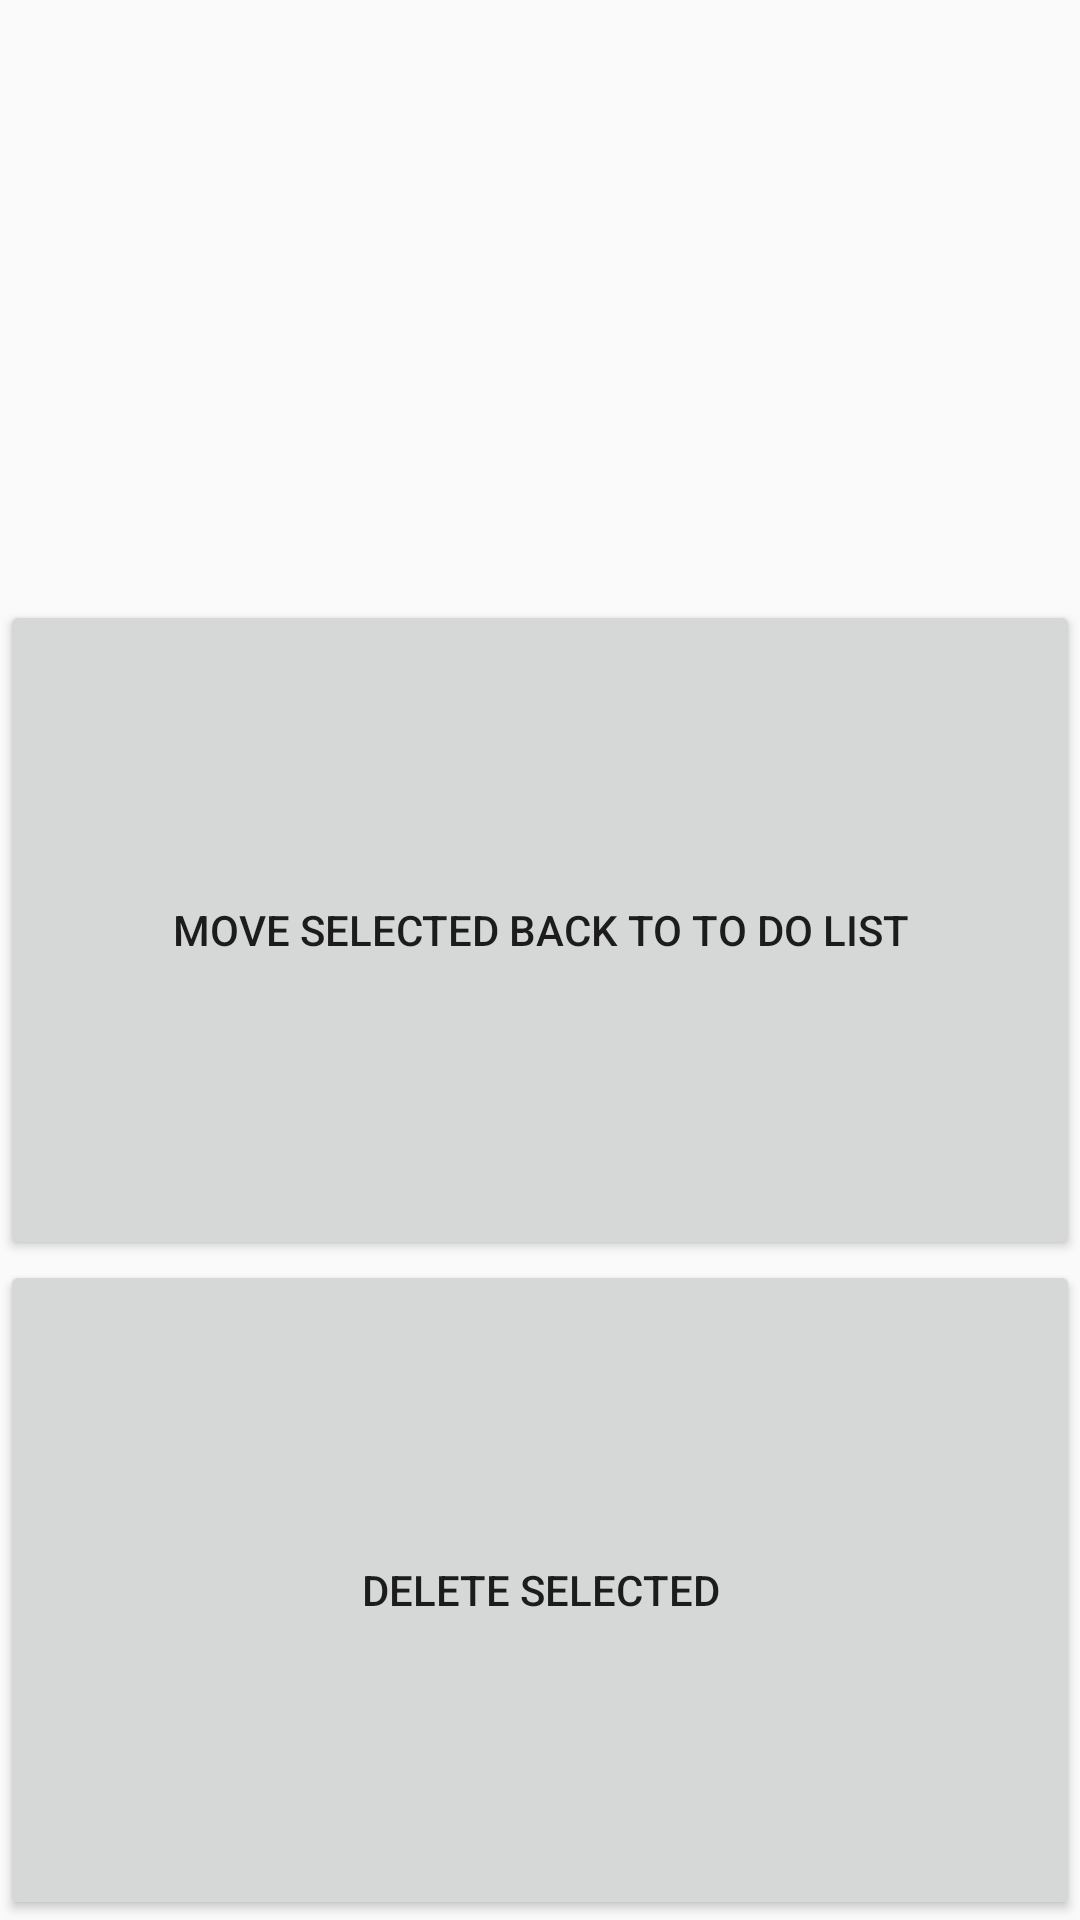

Write the Android layout XML for this screen, with the resource values it uses.
<!-- AndroidManifest.xml: application theme AppTheme -->
<!-- res/layout/unarchive_screen.xml -->
<?xml version="1.0" encoding="utf-8"?>
<LinearLayout xmlns:android="http://schemas.android.com/apk/res/android"
    android:layout_width="match_parent"
    android:layout_height="match_parent"
    android:orientation="vertical" >

     <ListView
        android:id="@+id/unarchiveListView"
        android:layout_width="match_parent"
        android:layout_height="200dp" >
    </ListView>
     <Button
        android:id="@+id/moveSelect "
        android:layout_width="match_parent"
        android:layout_height="match_parent"
        android:layout_weight="0.2"
        android:text="Move Selected Back to To Do List" />
    
        <Button
        android:id="@+id/deleteSelect"
        android:layout_width="match_parent"
        android:layout_height="match_parent"
        android:layout_weight="0.2"
        android:text="Delete Selected" />


</LinearLayout>
<!-- resources referenced by this layout -->
<resources>
  <style name="AppTheme" parent="AppBaseTheme">
      
  </style>
  <style name="AppBaseTheme" parent="Theme.AppCompat.Light">
      
  </style>
</resources>
